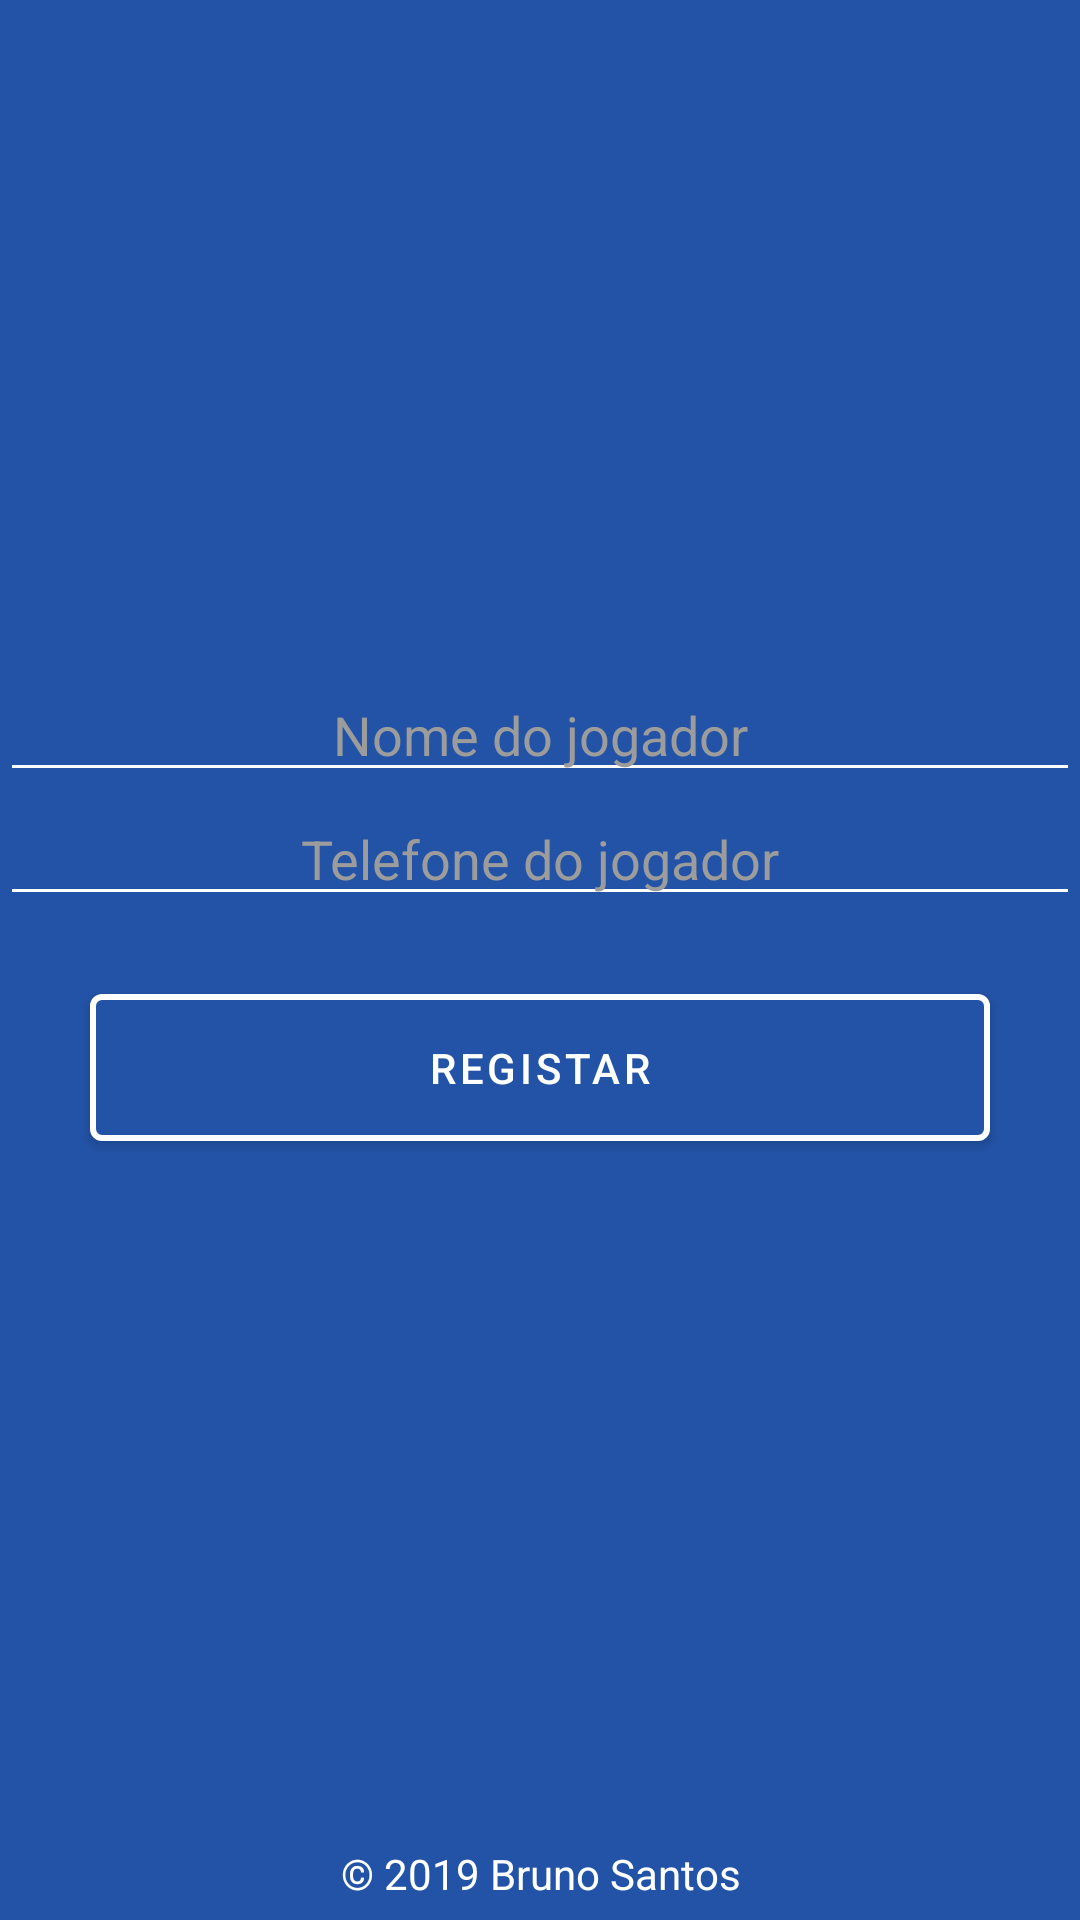

This screen was rendered from an Android layout file. Write that file and the resources it references.
<!-- AndroidManifest.xml: application theme AppTheme -->
<!-- res/layout/activity_novo_jogador.xml -->
<?xml version="1.0" encoding="utf-8"?>
<LinearLayout xmlns:android="http://schemas.android.com/apk/res/android"
    xmlns:app="http://schemas.android.com/apk/res-auto"
    xmlns:tools="http://schemas.android.com/tools"
    android:layout_width="match_parent"
    android:layout_height="match_parent"
    android:orientation="vertical"
    android:background="@color/fundo"
    tools:context=".NovoJogadorActivity">

    <LinearLayout
        android:layout_width="match_parent"
        android:layout_height="0dp"
        android:layout_weight="20"
        android:gravity="center"
        android:orientation="vertical">

        <EditText
            android:id="@+id/et_novoJogador_nome"
            android:layout_width="match_parent"
            android:layout_height="wrap_content"
            android:backgroundTint="@color/branco"
            android:gravity="center"
            android:hint="Nome do jogador"
            android:inputType="text"
            android:textColor="@color/branco"
            android:textColorHint="@color/cinza"/>

        <EditText
            android:id="@+id/et_novoJogador_telefone"
            android:layout_width="match_parent"
            android:layout_height="wrap_content"
            android:backgroundTint="@color/branco"
            android:gravity="center"
            android:hint="Telefone do jogador"
            android:inputType="text"
            android:textColor="@color/branco"
            android:textColorHint="@color/cinza"/>

        <com.google.android.material.button.MaterialButton
            android:id="@+id/bt_novoJogador_registar"
            android:layout_width="300dp"
            android:layout_height="wrap_content"
            android:layout_gravity="center_horizontal"
            android:layout_marginTop="20dp"
            android:padding="15dp"
            android:text="Registar"
            app:strokeColor="@color/branco"
            app:strokeWidth="2dp"/>
    </LinearLayout>

    <TextView
        android:id="@+id/textView"
        android:layout_width="match_parent"
        android:layout_height="0dp"
        android:layout_weight="1"
        android:gravity="center"
        android:text="@string/copyright"
        android:textColor="@color/branco" />
</LinearLayout>
<!-- resources referenced by this layout -->
<resources>
  <color name="branco">#fff</color>
  <color name="cinza">#9C9C9C</color>
  <color name="fundo">#2353A7</color>
  <string name="copyright">© 2019 Bruno Santos</string>
  <style name="AppTheme" parent="Theme.MaterialComponents.Light.NoActionBar">
          
          <item name="colorPrimary">@color/fundo</item>
          <item name="colorPrimaryDark">@color/colorPrimaryDark</item>
          <item name="colorAccent">@color/colorAccent</item>
      </style>
  <color name="colorPrimaryDark">#00574B</color>
  <color name="colorAccent">#D81B60</color>
</resources>
